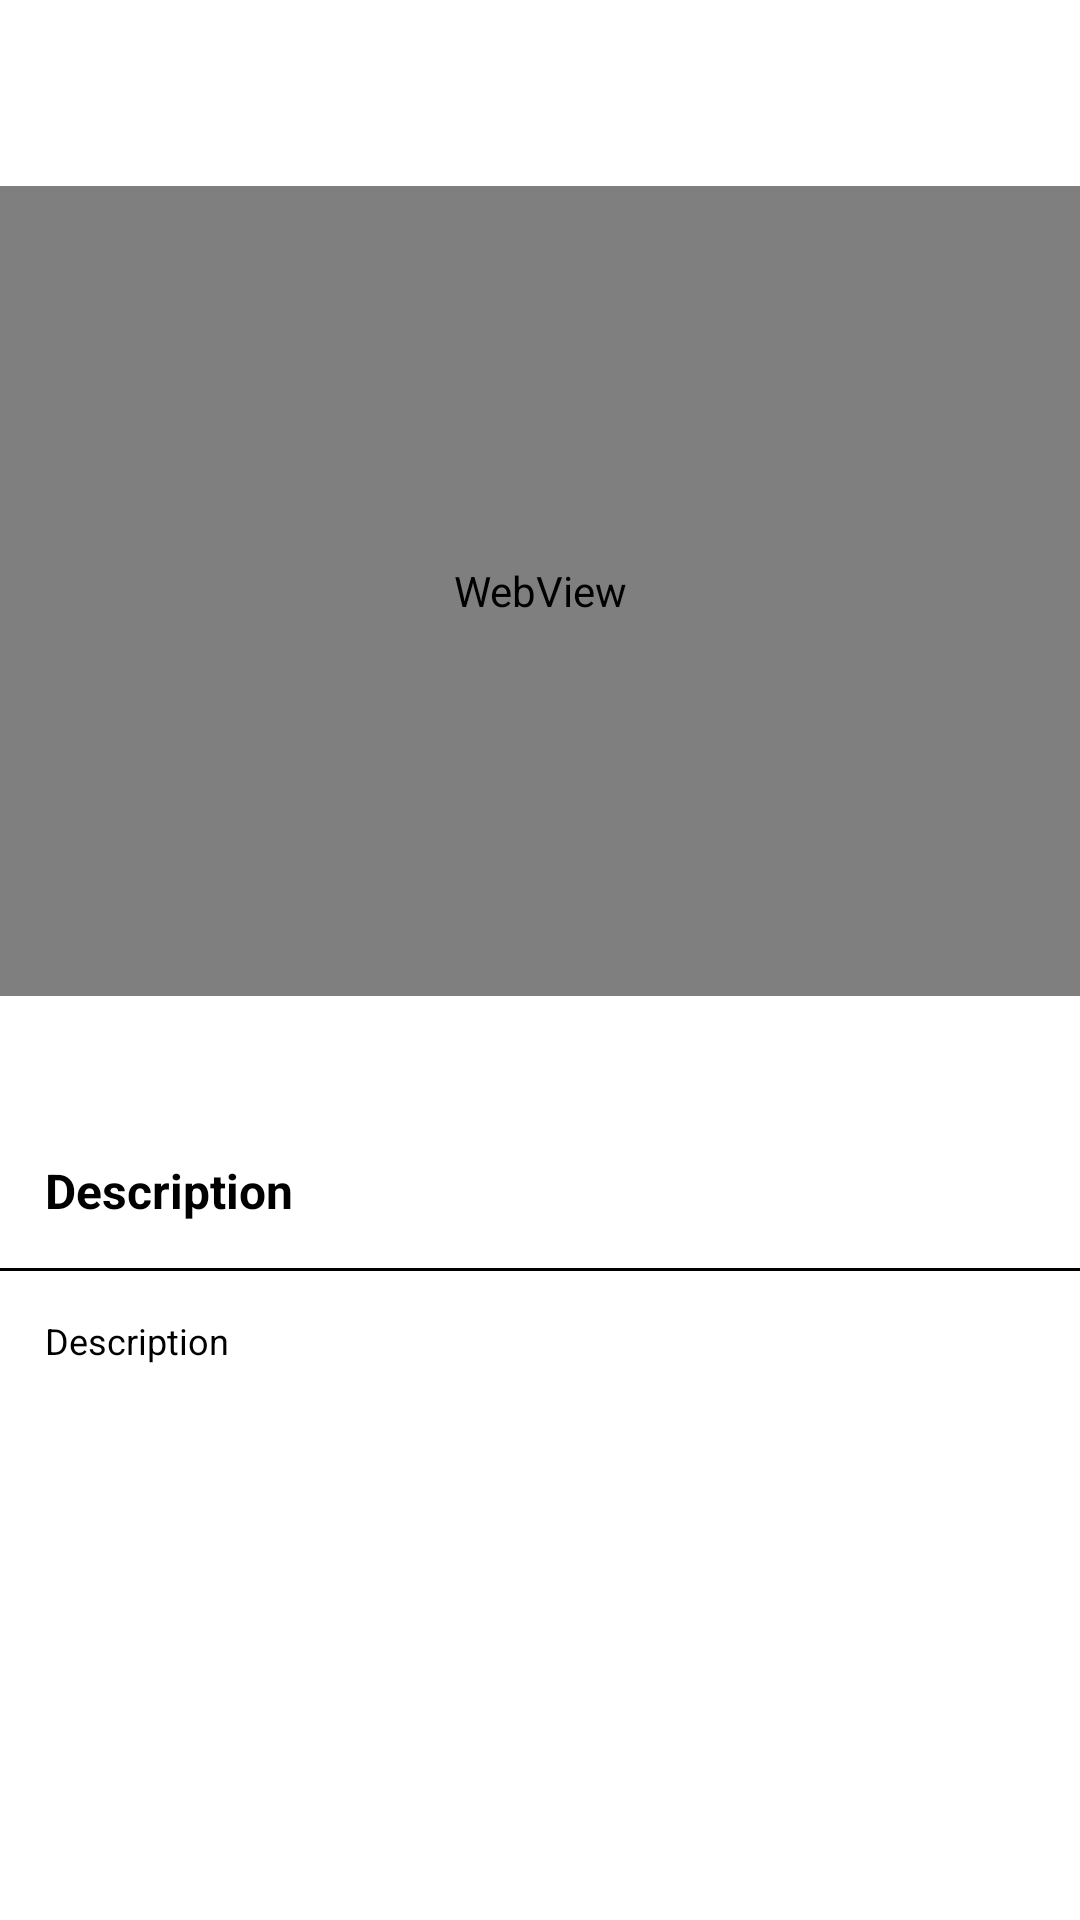

Write the Android layout XML for this screen, with the resource values it uses.
<!-- AndroidManifest.xml: application theme Theme.example -->
<!-- res/layout/activity_video_detail.xml -->
<?xml version="1.0" encoding="utf-8"?>
<RelativeLayout xmlns:android="http://schemas.android.com/apk/res/android"
    xmlns:app="http://schemas.android.com/apk/res-auto"
    xmlns:tools="http://schemas.android.com/tools"
    android:layout_width="match_parent"
    android:layout_height="match_parent">

    <LinearLayout
        android:id="@+id/non_video_layout"
        android:layout_width="match_parent"
        android:layout_height="match_parent"
        android:background="@android:color/white"
        android:orientation="vertical">

        <androidx.constraintlayout.widget.ConstraintLayout
            android:id="@+id/ll_detail_like"
            android:layout_width="match_parent"
            android:layout_height="wrap_content"
            android:background="@color/back_orange"
            android:clickable="true"
            android:focusable="true"
            android:orientation="horizontal"
            android:padding="16dp"
            app:layout_constraintBottom_toBottomOf="parent"
            app:layout_constraintStart_toStartOf="parent"
            app:layout_constraintTop_toTopOf="parent">

            <ImageView
                android:id="@+id/btn_back"
                android:layout_width="30dp"
                android:layout_height="30dp"
                android:src="@drawable/icn_arrow"
                app:layout_constraintBottom_toBottomOf="parent"
                app:layout_constraintEnd_toEndOf="parent"
                app:layout_constraintTop_toTopOf="parent"
                app:tint="@color/white" />

        </androidx.constraintlayout.widget.ConstraintLayout>


        <androidx.constraintlayout.widget.ConstraintLayout
            android:layout_width="match_parent"
            android:layout_height="309dp"
            android:background="@color/back_orange">

            <WebView
                android:id="@+id/web_view"
                android:layout_width="match_parent"
                android:layout_height="0dp"
                app:layout_constraintDimensionRatio="H,4:3"
                app:layout_constraintLeft_toLeftOf="parent"
                app:layout_constraintRight_toRightOf="parent"
                app:layout_constraintTop_toTopOf="parent" />

        </androidx.constraintlayout.widget.ConstraintLayout>

        <LinearLayout
            android:id="@+id/lyt_content"
            android:layout_width="match_parent"
            android:layout_height="wrap_content"
            android:focusable="true"
            android:focusableInTouchMode="true"
            android:orientation="vertical">

            <TextView
                android:id="@+id/tv_title"
                android:layout_width="match_parent"
                android:layout_height="wrap_content"
                android:layout_margin="15dp"
                android:text="Description"
                android:textAppearance="@style/TextAppearance.AppCompat.Subhead"
                android:textColor="@color/black"
                android:textStyle="bold" />

            <View
                android:layout_width="match_parent"
                android:layout_height="1dp"
                android:background="@color/black" />

            <TextView
                android:id="@+id/tv_detail_desc"
                android:layout_width="match_parent"
                android:layout_height="wrap_content"
                android:layout_margin="15dp"
                android:text="Description"
                android:textAppearance="@style/TextAppearance.AppCompat.Caption"
                android:textColor="@color/black"
                android:textIsSelectable="true" />

        </LinearLayout>
    </LinearLayout>
</RelativeLayout>
<!-- resources referenced by this layout -->
<resources>
  <color name="black">#FF000000</color>
  <color name="white">#FFFFFFFF</color>
  <!-- drawable icn_arrow: png bitmap (drawable, 446 bytes) -->
  <style name="Theme.example" parent="Base.Theme.example" />
  <style name="Base.Theme.example" parent="Theme.MaterialComponents.DayNight.NoActionBar">
          
          
          <item name="windowActionBar">false</item>
      </style>
</resources>
